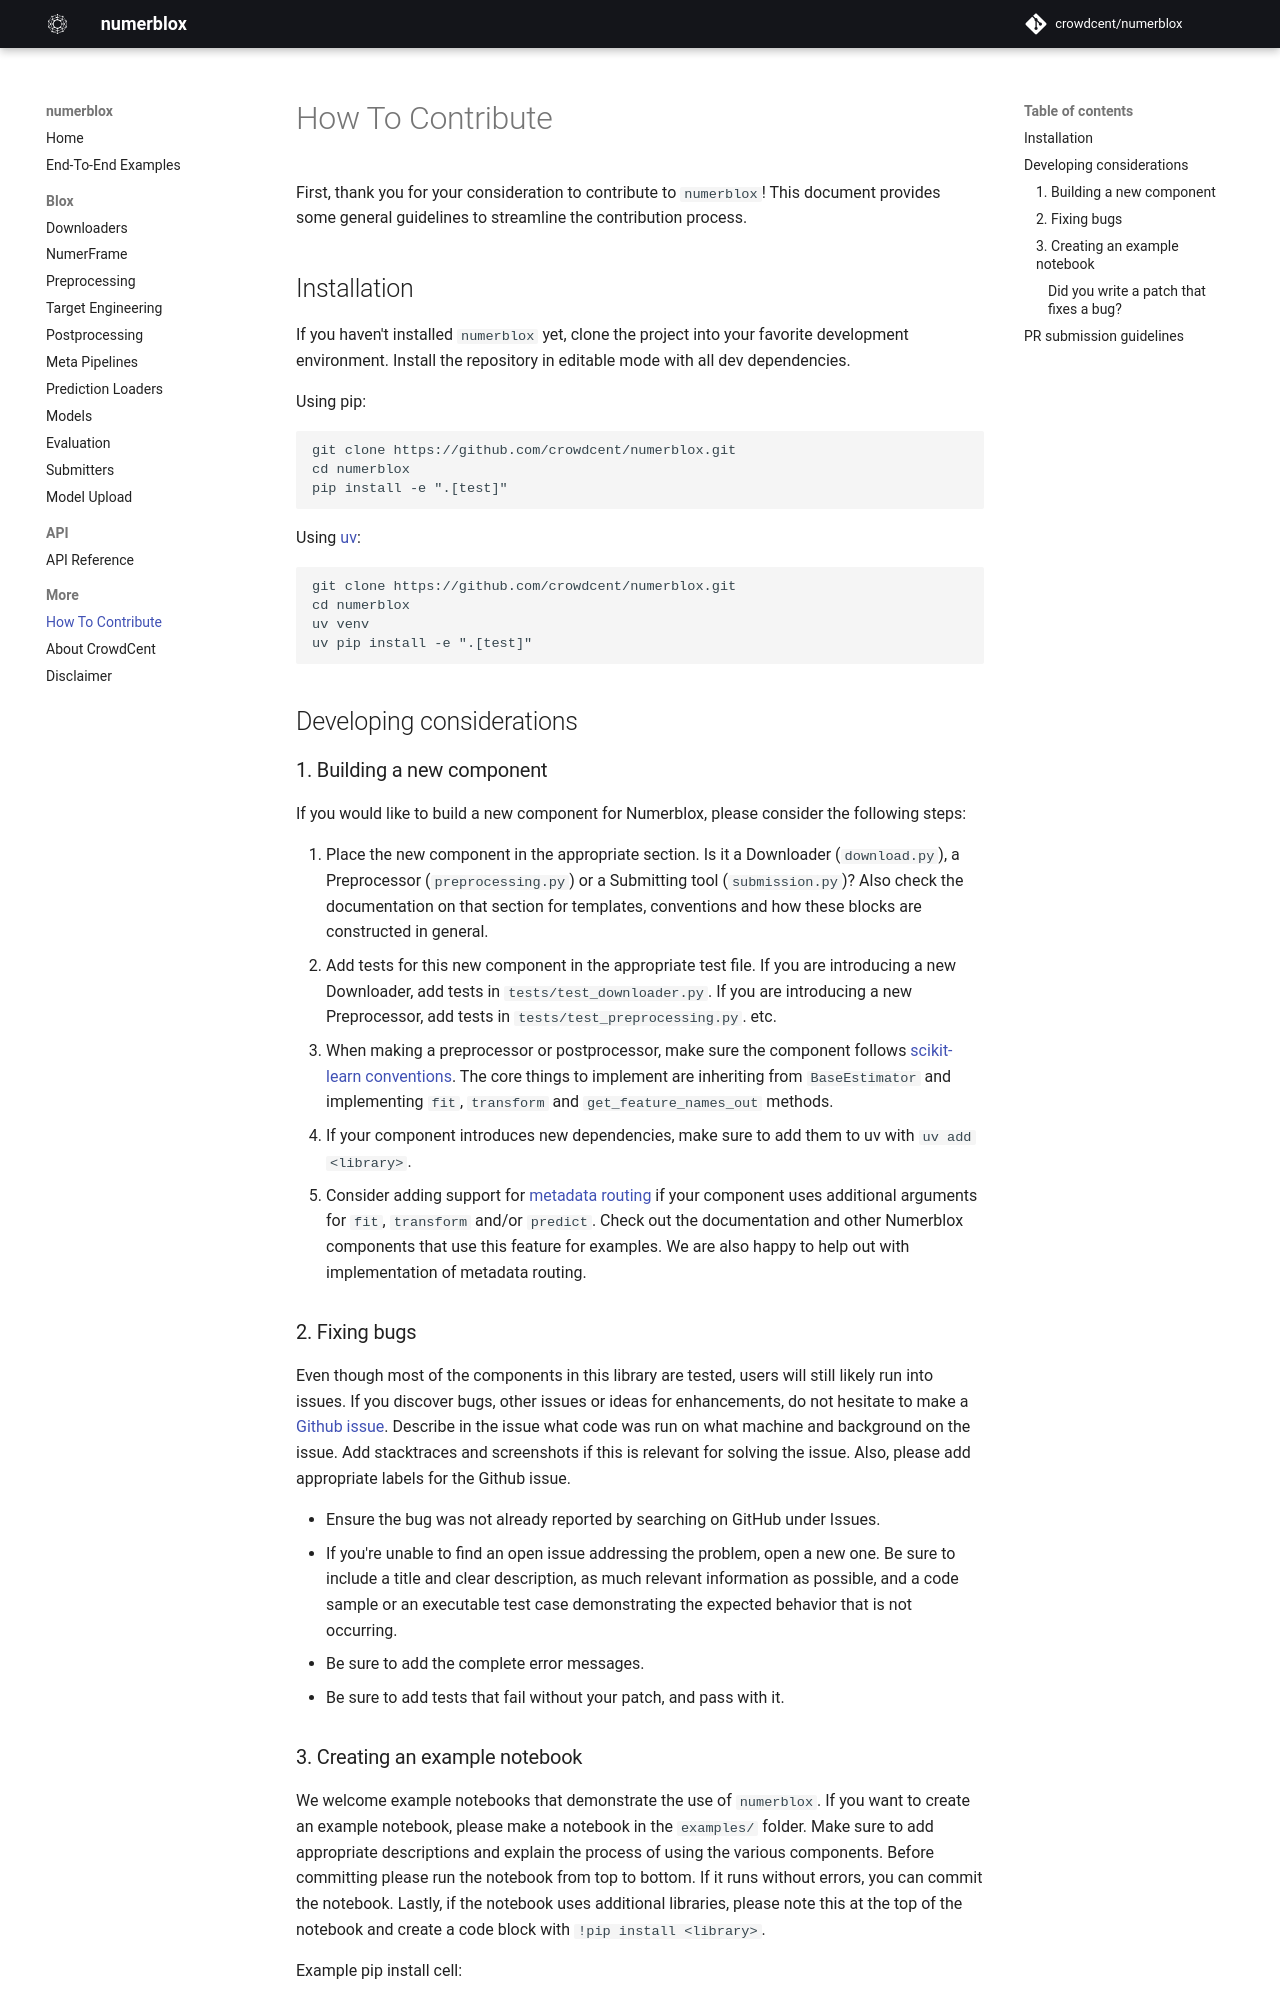

repository: crowdcent/numerblox · page: contributing/index.html · generator: mkdocs

# How To Contribute

First, thank you for your consideration to contribute to `numerblox`! This document provides some general guidelines to streamline the contribution process.

## Installation

If you haven't installed `numerblox` yet, clone the project into your favorite development environment. Install the repository in editable mode with all dev dependencies.

Using pip:
```bash
git clone https://github.com/crowdcent/numerblox.git
cd numerblox
pip install -e ".[test]"
```

Using [uv](https://github.com/astral-sh/uv):
```bash
git clone https://github.com/crowdcent/numerblox.git
cd numerblox
uv venv
uv pip install -e ".[test]"
```

## Developing considerations

### 1. Building a new component

If you would like to build a new component for Numerblox, please consider the following steps:

1. Place the new component in the appropriate section. Is it a Downloader (`download.py`), a Preprocessor (`preprocessing.py`) or a Submitting tool (`submission.py`)? Also check the documentation on that section for templates, conventions and how these blocks are constructed in general.
2. Add tests for this new component in the appropriate test file. If you are introducing a new Downloader, add tests in `tests/test_downloader.py`. If you are introducing a new Preprocessor, add tests in `tests/test_preprocessing.py`. etc.
3. When making a preprocessor or postprocessor, make sure the component follows [scikit-learn conventions](https://scikit-learn.org/stable/developers/develop.html#rolling-your-own-estimator). The core things to implement are inheriting from `BaseEstimator` and implementing `fit`, `transform` and `get_feature_names_out` methods. 
4. If your component introduces new dependencies, make sure to add them to uv with `uv add <library>`.
5. Consider adding support for [metadata routing](https://scikit-learn.org/stable/metadata_routing.html) if your component uses additional arguments for `fit`, `transform` and/or `predict`. Check out the documentation and other Numerblox components that use this feature for examples. We are also happy to help out with implementation of metadata routing.


### 2. Fixing bugs

Even though most of the components in this library are tested, users will still likely run into issues. If you discover bugs, other issues or ideas for enhancements, do not hesitate to make a [Github issue](https://github.com/crowdcent/numerblox/issues). Describe in the issue what code was run on what machine and background on the issue. Add stacktraces and screenshots if this is relevant for solving the issue. Also, please add appropriate labels for the Github issue.

- Ensure the bug was not already reported by searching on GitHub under Issues.
- If you're unable to find an open issue addressing the problem, open a new one. Be sure to include a title and clear description, as much relevant information as possible, and a code sample or an executable test case demonstrating the expected behavior that is not occurring.
- Be sure to add the complete error messages.
- Be sure to add tests that fail without your patch, and pass with it.
